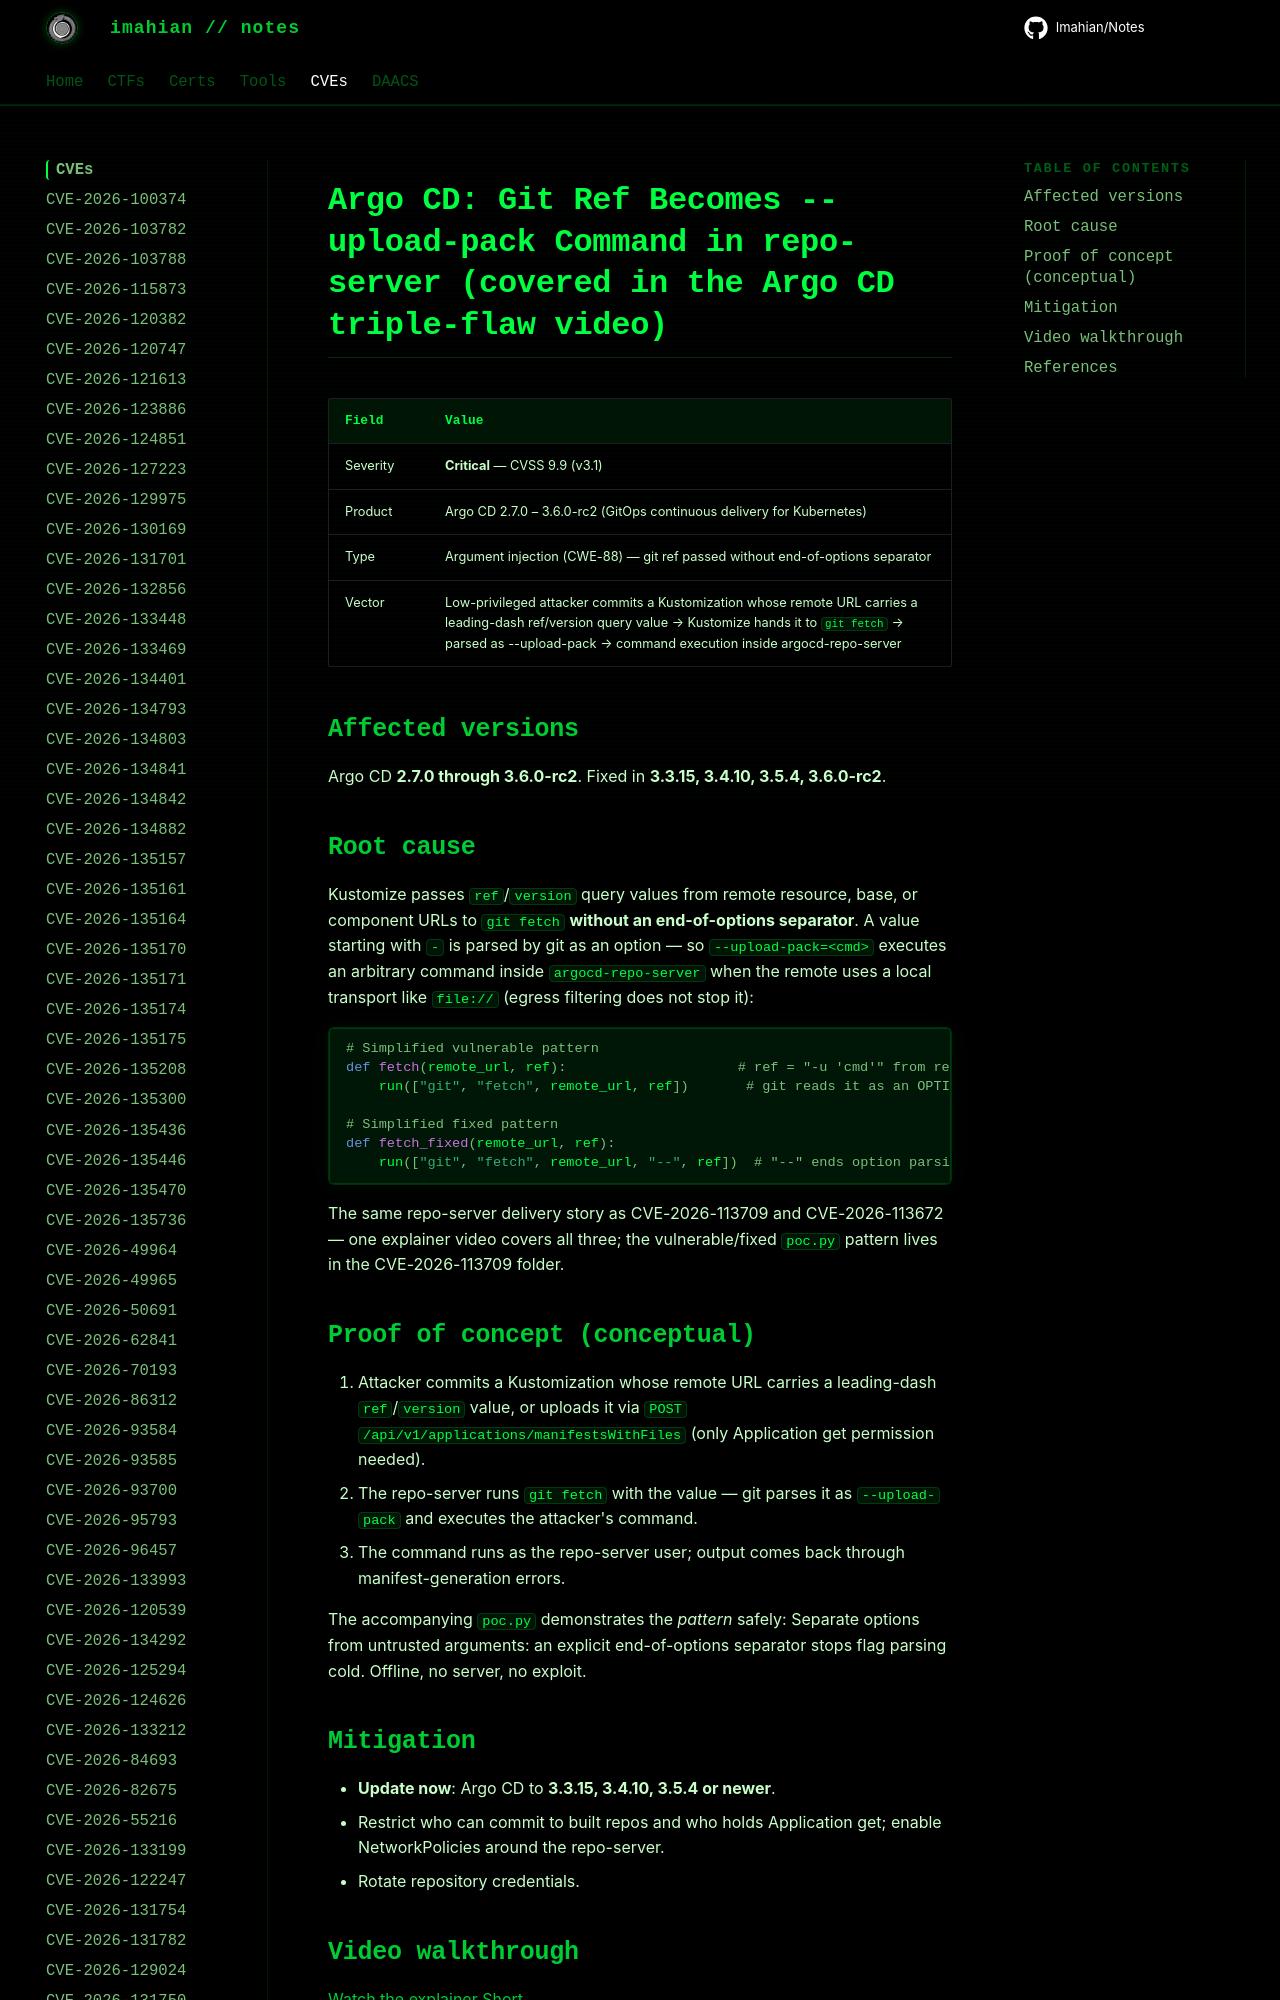

repository: Imahian/Notes · page: CVEs/CVE-2026-113708/index.html · generator: mkdocs

# Argo CD: Git Ref Becomes --upload-pack Command in repo-server (covered in the Argo CD triple-flaw video)

| Field | Value |
|---|---|
| Severity | **Critical** — CVSS 9.9 (v3.1) |
| Product | Argo CD 2.7.0 – 3.6.0-rc2 (GitOps continuous d
